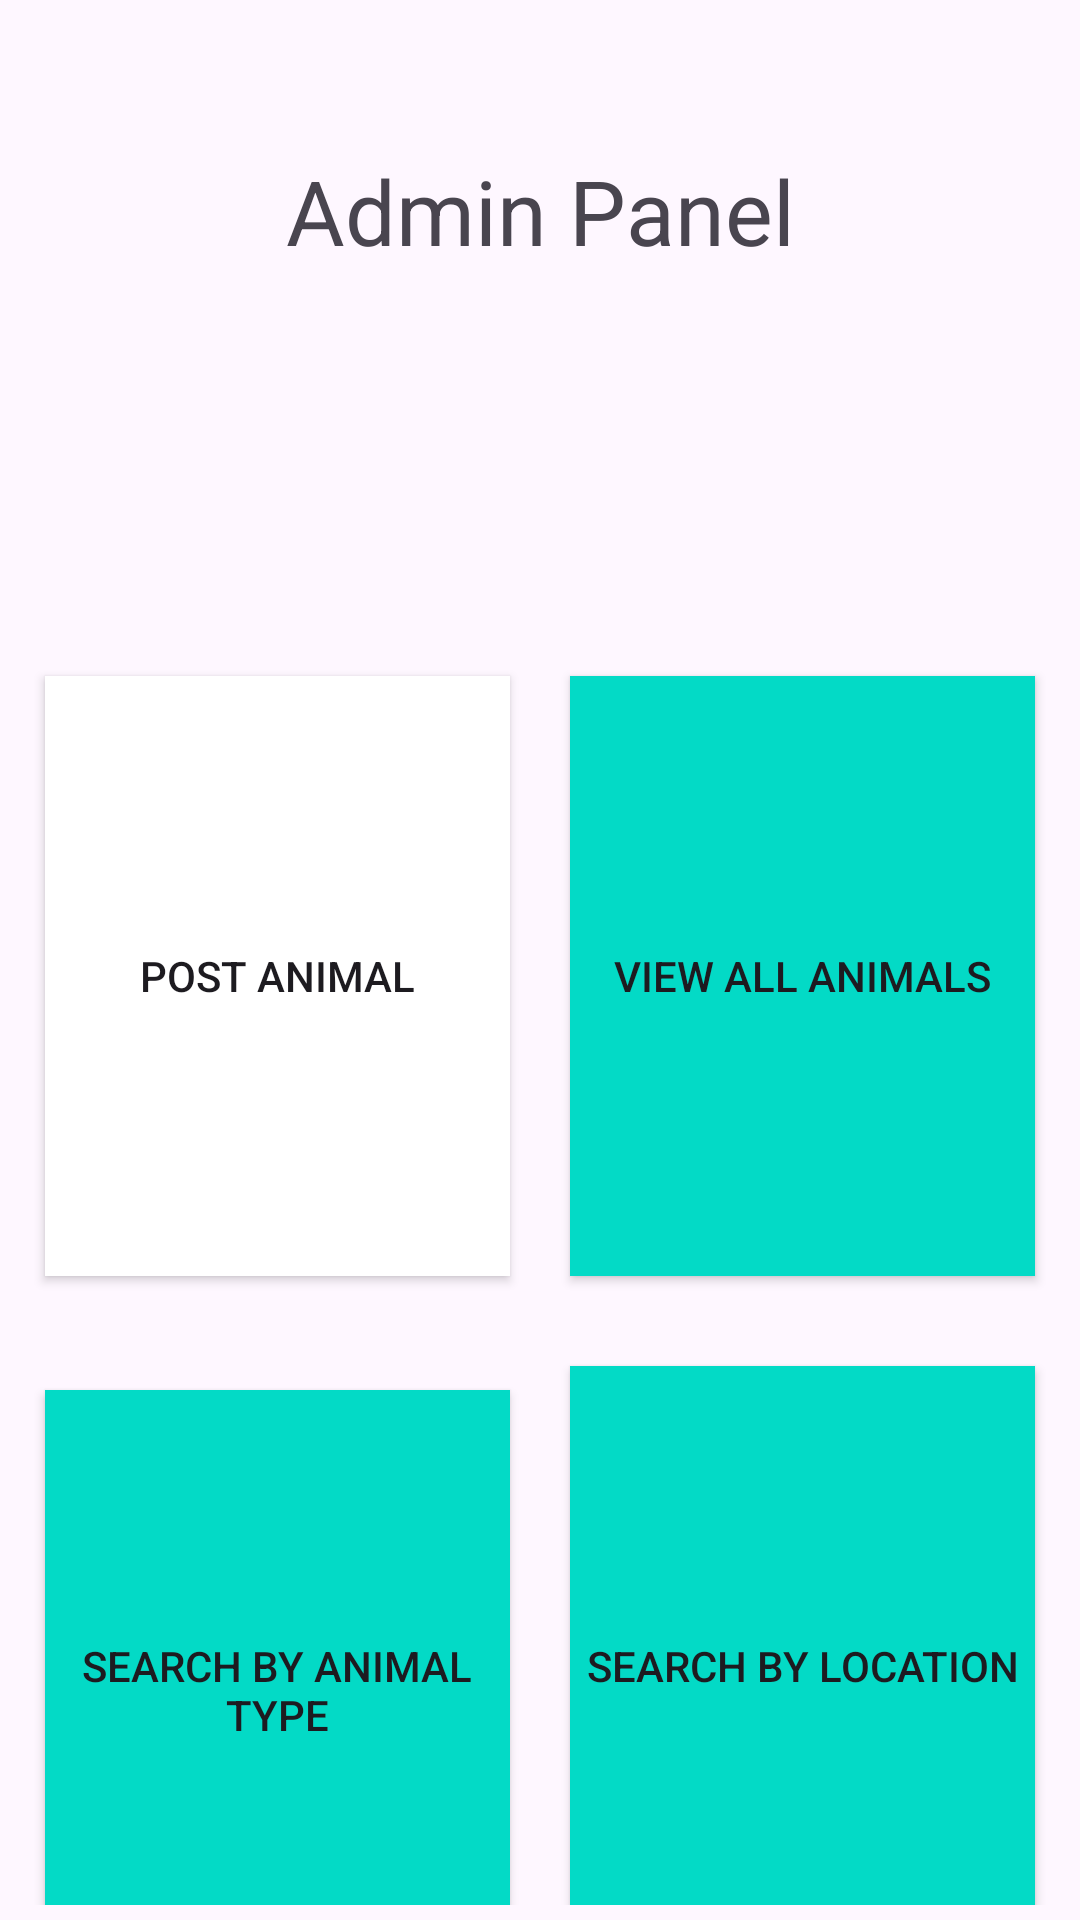

This screen was rendered from an Android layout file. Write that file and the resources it references.
<!-- AndroidManifest.xml: application theme Theme.MyPrject -->
<!-- res/layout/activity_main.xml -->
<?xml version="1.0" encoding="utf-8"?>
<LinearLayout xmlns:android="http://schemas.android.com/apk/res/android"
    xmlns:app="http://schemas.android.com/apk/res-auto"
    xmlns:tools="http://schemas.android.com/tools"
    android:id="@+id/main"
    android:layout_width="match_parent"
    android:layout_height="match_parent"
    android:orientation="vertical"
    tools:context=".MainActivity">

    <TextView
        android:id="@+id/textView2"
        android:layout_width="match_parent"
        android:layout_height="wrap_content"
        android:layout_marginTop="50dp"
        android:text="Admin Panel"
        android:textAlignment="center"
        android:textSize="30sp" />

    <LinearLayout
        android:layout_width="match_parent"
        android:layout_height="wrap_content"
        android:padding="5dp"
        android:layout_marginTop="120dp"
        android:orientation="horizontal">

        <Button
            android:id="@+id/addanimal"
            android:layout_width="300dp"
            android:layout_height="200dp"
            android:layout_margin="10dp"
            android:layout_weight="1"
            android:background="@color/white"
            android:text="Post animal" />

        <Button
            android:id="@+id/showallanimal"
            android:layout_width="300dp"
            android:layout_height="200dp"
            android:layout_margin="10dp"
            android:layout_weight="1"

            android:background="@color/design_default_color_secondary"
            android:text="View All Animals" />
    </LinearLayout>

    <LinearLayout
        android:layout_width="match_parent"
        android:layout_height="wrap_content"
        android:padding="5dp"
        android:orientation="horizontal">
        <Button
            android:id="@+id/showanimalbytype"
            android:layout_width="300dp"
            android:layout_height="200dp"
            android:layout_weight="1"
            android:layout_margin="10dp"
            android:background="@color/design_default_color_secondary"
            android:text="Search By Animal Type" />

        <Button
            android:id="@+id/showanimalbylocation"
            android:layout_weight="1"
            android:layout_width="300dp"
            android:layout_height="200dp"
            android:layout_margin="10dp"
            android:background="@color/design_default_color_secondary"
            android:text="Search By Location" />
    </LinearLayout>

    <Button
        android:id="@+id/logout"
        android:layout_width="match_parent"
        android:layout_height="wrap_content"
        android:text="Log Out" />

</LinearLayout>
<!-- resources referenced by this layout -->
<resources>
  <style name="Theme.MyPrject" parent="Base.Theme.MyPrject" />
  <style name="Base.Theme.MyPrject" parent="Theme.Material3.DayNight.NoActionBar">
          
          
      </style>
  <!-- not gathered from this repository: default colours our renderer supplied (Android Studio template values) -->
  <color name="white">#FFFFFFFF</color>
</resources>
